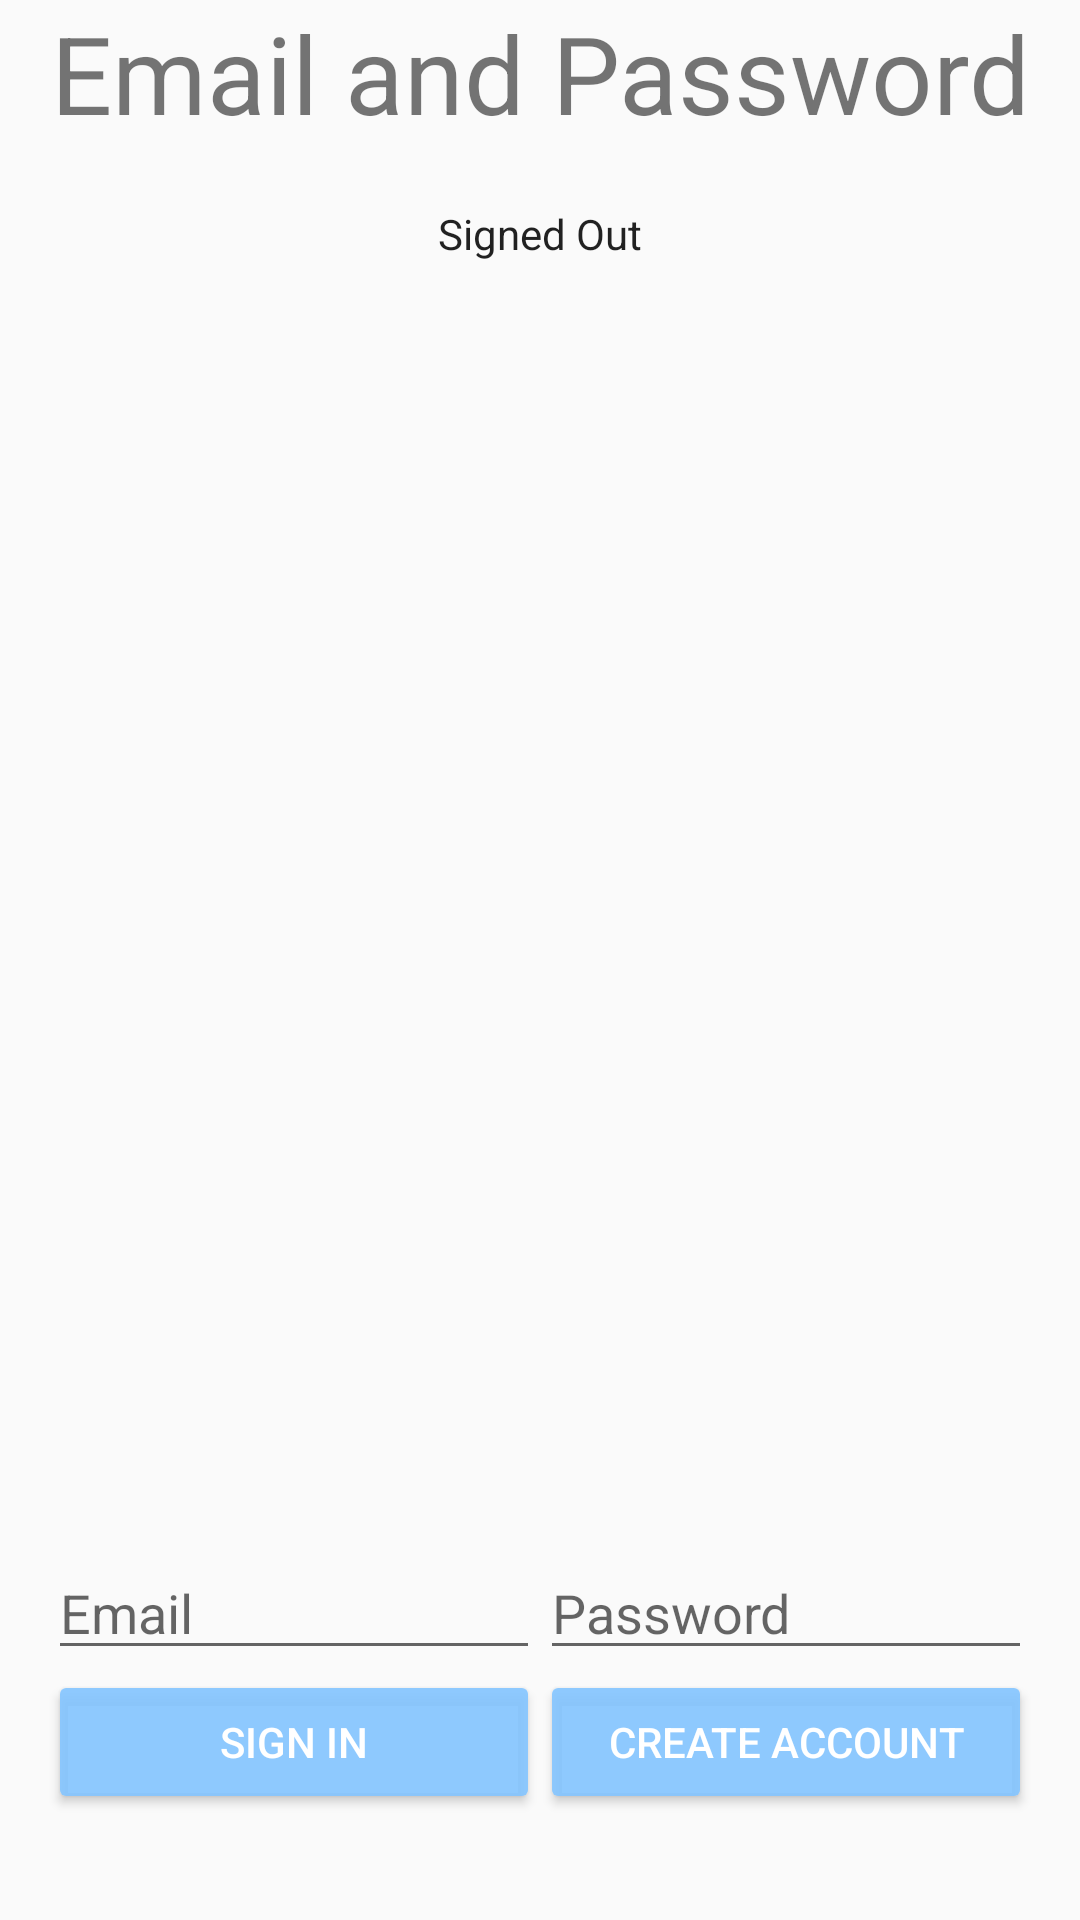

The Android layout XML behind this screen, and the referenced resources:
<!-- AndroidManifest.xml: application theme AppTheme -->
<!-- res/layout/activity_emailpassword.xml -->
<LinearLayout xmlns:android="http://schemas.android.com/apk/res/android"
    xmlns:tools="http://schemas.android.com/tools"
    android:id="@+id/main_layout"
    android:layout_width="match_parent"
    android:layout_height="match_parent"
    android:background="@color/abc_background_cache_hint_selector_material_dark"
    android:orientation="vertical"
    android:weightSum="4">

    <LinearLayout
        android:layout_width="match_parent"
        android:layout_height="0dp"
        android:layout_weight="3"
        android:gravity="center_horizontal"
        android:orientation="vertical">

        <TextView
            android:id="@+id/title_text"
            android:layout_width="wrap_content"
            android:layout_height="wrap_content"
            android:layout_marginBottom="@dimen/title_bottom_margin"
            android:text="@string/emailpassword_title_text"
            android:theme="@style/ThemeOverlay.MyTitleText" />

        <TextView
            android:id="@+id/status"
            style="@style/ThemeOverlay.MyTextDetail"
            android:text="@string/signed_out" />

        <TextView
            android:id="@+id/detail"
            style="@style/ThemeOverlay.MyTextDetail"
            tools:text="Firebase User ID: 123456789abc" />

    </LinearLayout>


    <RelativeLayout
        android:layout_width="fill_parent"
        android:layout_height="0dp"
        android:layout_weight="1"
        android:background="@color/background_material_light"
        android:gravity="center_vertical">

        <LinearLayout
            android:id="@+id/email_password_fields"
            android:layout_width="fill_parent"
            android:layout_height="wrap_content"
            android:orientation="horizontal"
            android:paddingLeft="16dp"
            android:paddingRight="16dp">

            <EditText
                android:id="@+id/field_email"
                android:layout_width="0dp"
                android:layout_height="wrap_content"
                android:layout_weight="1"
                android:hint="@string/hint_email"
                android:inputType="textEmailAddress" />

            <EditText
                android:id="@+id/field_password"
                android:layout_width="0dp"
                android:layout_height="wrap_content"
                android:layout_weight="1"
                android:hint="@string/hint_password"
                android:inputType="textPassword" />
        </LinearLayout>

        <LinearLayout
            android:id="@+id/email_password_buttons"
            android:layout_width="fill_parent"
            android:layout_height="wrap_content"
            android:layout_below="@+id/email_password_fields"
            android:orientation="horizontal"
            android:paddingLeft="16dp"
            android:paddingRight="16dp">

            <Button
                android:id="@+id/email_sign_in_button"
                android:layout_width="0dp"
                android:layout_height="wrap_content"
                android:layout_weight="1"
                android:text="@string/sign_in"
                android:theme="@style/ThemeOverlay.MyDarkButton" />

            <Button
                android:id="@+id/email_create_account_button"
                android:layout_width="0dp"
                android:layout_height="wrap_content"
                android:layout_weight="1"
                android:text="@string/create_account"
                android:theme="@style/ThemeOverlay.MyDarkButton" />
        </LinearLayout>

        <LinearLayout
            android:id="@+id/signed_in_buttons"
            android:layout_width="fill_parent"
            android:layout_height="wrap_content"
            android:layout_centerInParent="true"
            android:orientation="horizontal"
            android:paddingLeft="16dp"
            android:paddingRight="16dp"
            android:visibility="gone"
            android:weightSum="2.0">

            <Button
                android:id="@+id/sign_out_button"
                android:layout_width="0dp"
                android:layout_height="wrap_content"
                android:layout_weight="1.0"
                android:text="@string/sign_out"
                android:theme="@style/ThemeOverlay.MyDarkButton" />

            <Button
                android:id="@+id/verify_email_button"
                android:layout_width="0dp"
                android:layout_height="wrap_content"
                android:layout_weight="1.0"
                android:text="@string/verify_email"
                android:theme="@style/ThemeOverlay.MyDarkButton" />

        </LinearLayout>

    </RelativeLayout>

</LinearLayout>
<!-- resources referenced by this layout -->
<resources>
  <dimen name="title_bottom_margin">16dp</dimen>
  <string name="create_account">Create Account</string>
  <string name="emailpassword_title_text">Email and Password</string>
  <string name="hint_email">Email</string>
  <string name="hint_password">Password</string>
  <string name="sign_in">Sign In</string>
  <string name="sign_out">Sign Out</string>
  <string name="signed_out">Signed Out</string>
  <string name="verify_email">Verify Email</string>
  <style name="ThemeOverlay.MyDarkButton" parent="ThemeOverlay.AppCompat.Dark">
          <item name="colorButtonNormal">@color/colorAccent</item>
          <item name="android:layout_marginRight">4dp</item>
          <item name="android:layout_marginLeft">4dp</item>
          <item name="android:textColor">@android:color/white</item>
      </style>
  <style name="ThemeOverlay.MyTextDetail" parent="AppTheme">
          <item name="android:layout_width">wrap_content</item>
          <item name="android:layout_height">wrap_content</item>
          <item name="android:fadeScrollbars" tools:targetApi="eclair">true</item>
          <item name="android:gravity">center</item>
          <item name="android:maxLines">5</item>
          <item name="android:padding">4dp</item>
          <item name="android:scrollbars">vertical</item>
          <item name="android:textSize">14sp</item>
      </style>
  <style name="ThemeOverlay.MyTitleText" parent="AppTheme">
          <item name="android:gravity">center</item>
          <item name="android:textSize">36sp</item>
      </style>
  <style name="AppTheme" parent="Theme.AppCompat.Light.DarkActionBar" tools:ignore="DuplicateDefinition">
          
          <item name="colorPrimary">@color/colorPrimary</item>
          <item name="colorPrimaryDark">@color/colorPrimaryDark</item>
          <item name="colorAccent">@color/colorAccent</item>
          <item name="windowActionBar">false</item>
          <item name="windowNoTitle">true</item>
      </style>
  <color name="colorAccent">#e683c5ff</color>
  <color name="colorPrimary">#0b0c29</color>
  <color name="colorPrimaryDark">#081a25</color>
</resources>
